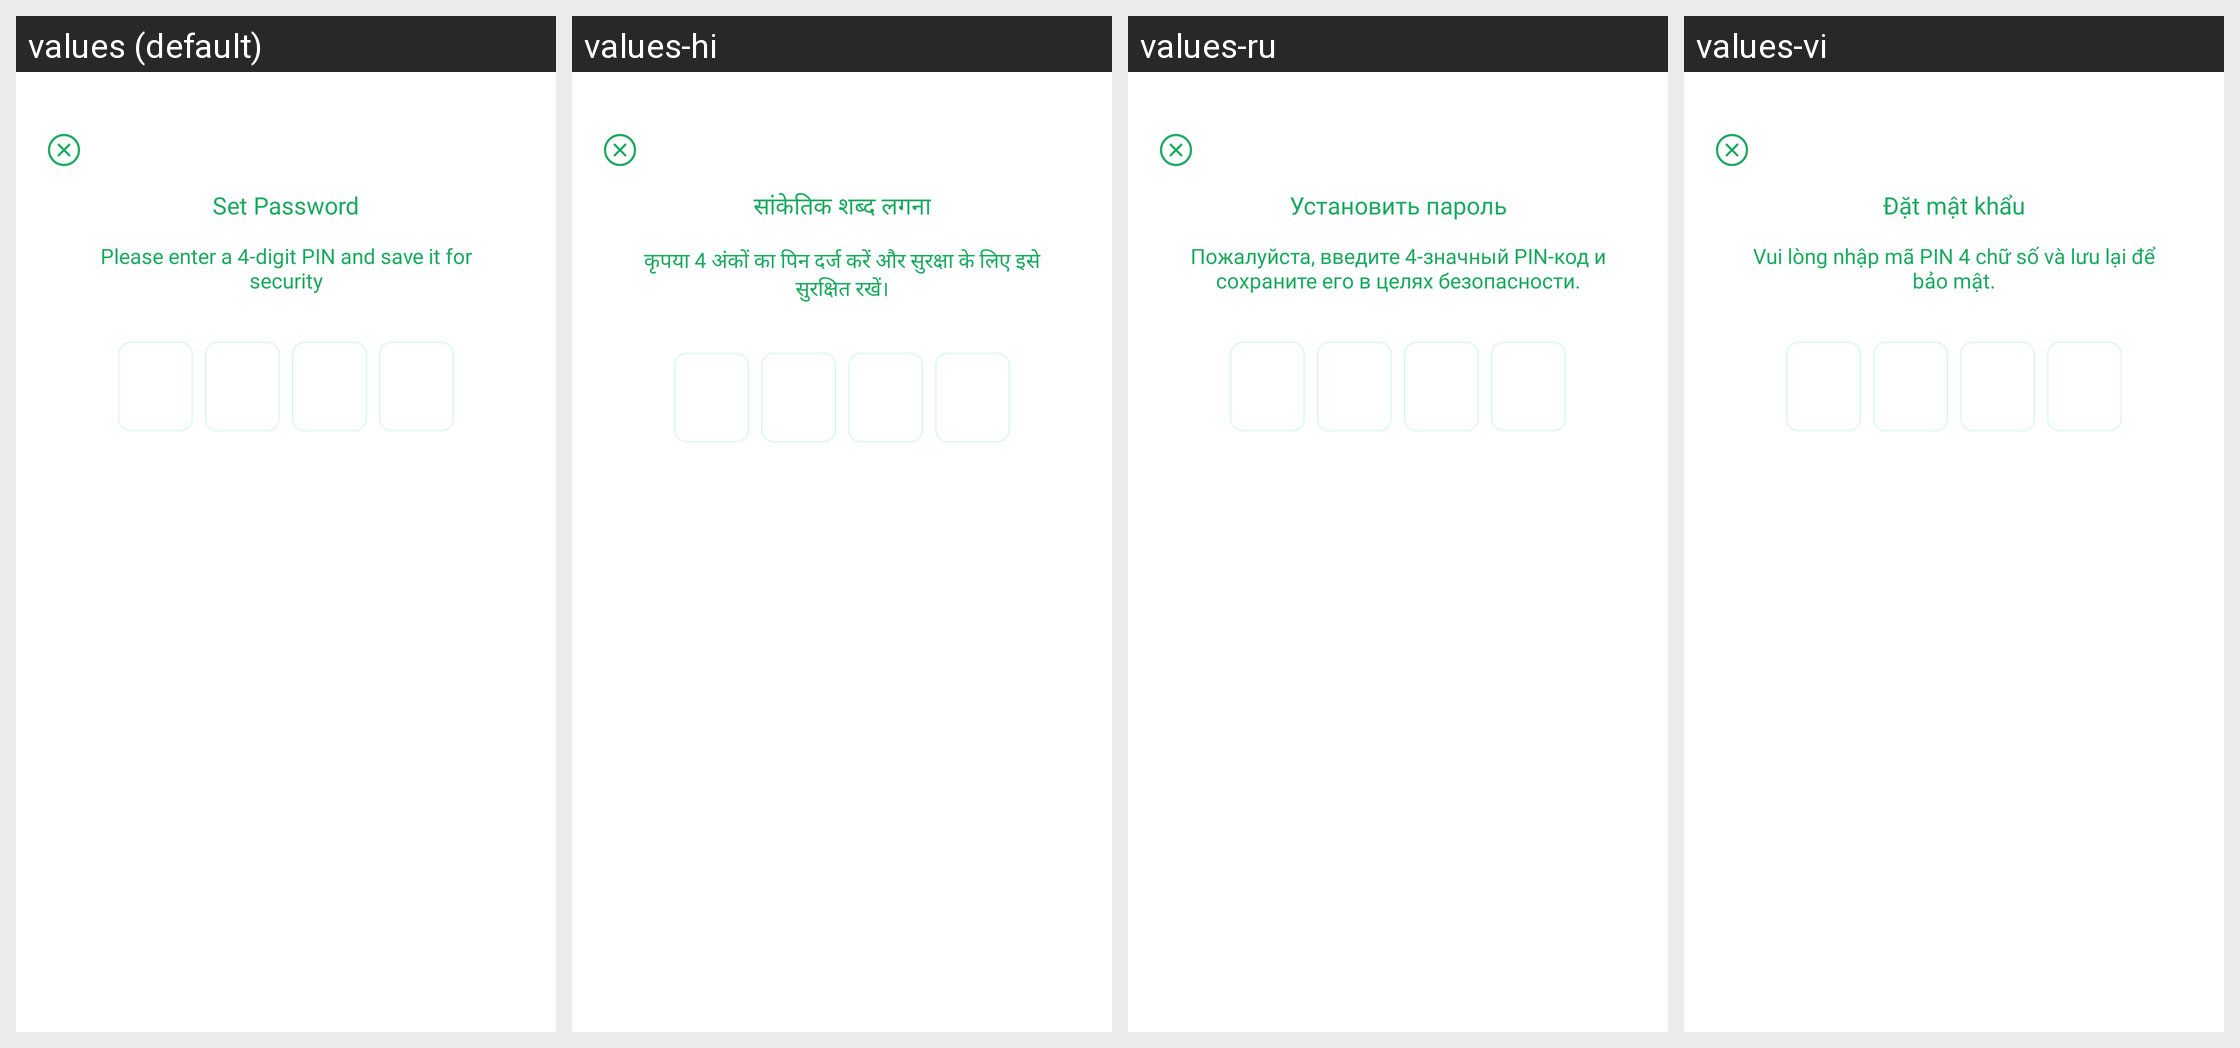

Locale-by-locale string values for the Android screen shown in this grid:
Android screen res/layout/fragment_messenger_password.xml rendered under 4 locales, left to right: values (default), values-hi, values-ru, values-vi. Device: Nexus 5 (rendered at 1080×1920; each locale shown at half size, 540×960, under a caption strip naming it); theme Theme.MyApplication.
Other locales in the repository, not shown: values-de, values-es, values-fr, values-in, values-pt, values-zh.
Strings drawn on this screen, with the default value and each locale's value (text and hints the layout hard-codes, and strings that could not be matched under every locale, appear in the picture but are not listed):

txt_set_password
  values: Set Password
  values-hi: सांकेतिक शब्द लगना
  values-ru: Установить пароль
  values-vi: Đặt mật khẩu

txt_please_enter_pin
  values: Please enter a 4-digit PIN and save it for security
  values-hi: कृपया 4 अंकों का पिन दर्ज करें और सुरक्षा के लिए इसे सुरक्षित रखें।
  values-ru: Пожалуйста, введите 4-значный PIN-код и сохраните его в целях безопасности.
  values-vi: Vui lòng nhập mã PIN 4 chữ số và lưu lại để bảo mật.
